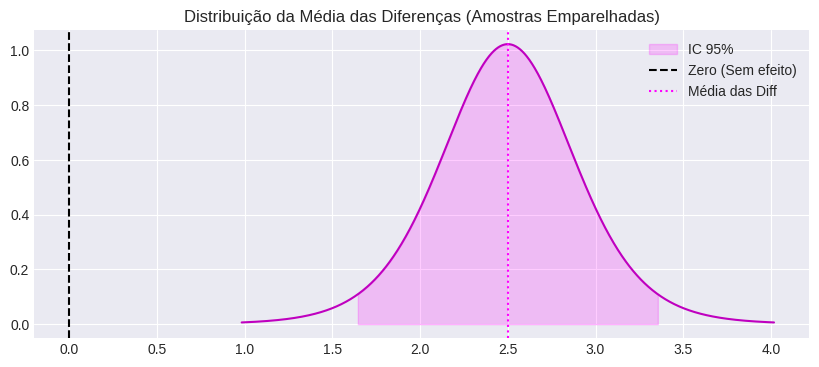

Source code (Python):
import scipy.stats as stats
import numpy as np
import matplotlib.pyplot as plt
import seaborn as sns
import warnings

# Configurar estilo dos gráficos
warnings.filterwarnings('ignore')
try:
    plt.style.use('seaborn-v0_8-darkgrid')
except:
    plt.style.use('default')

def intervalo_confianca_amostras_emparelhadas(
    diferencas = None,            # array ou lista com as diferenças (antes - depois)
    media_diff = 2.5,             # média das diferenças (se 'diferencas' for None)
    std_diff = 1.2,               # desvio padrão das diferenças (se 'diferencas' for None)
    n = 10,                       # tamanho da amostra
    nivel_confianca = 0.95        # nível de confiança (1-α)
):
    """
    IC para a média das diferenças (μΔ) em amostras emparelhadas (antes/depois).
    Calcula como um IC de uma única amostra (t-Student) sobre as diferenças.
    """
    if diferencas is not None:
        diferencas = np.array(diferencas)
        media_diff = np.mean(diferencas)
        std_diff = np.std(diferencas, ddof=1)
        n = len(diferencas)
    
    df = n - 1
    alfa = 1 - nivel_confianca
    t_critico = stats.t.ppf(1 - alfa/2, df)
    erro_padrao = std_diff / np.sqrt(n)
    margem_erro = t_critico * erro_padrao
    
    inferior = media_diff - margem_erro
    superior = media_diff + margem_erro
    
    print(f"📊 IC PARA AMOSTRAS EMPARELHADAS (Média das Diferenças)")
    print(f"n: {n} | Graus de Liberdade: {df}")
    print(f"Média das Diferenças (d̄): {media_diff:.4f}")
    print(f"Desvio Padrão das Diff (Sd): {std_diff:.4f}")
    print(f"t crítico: {t_critico:.4f}")
    print(f"IC (μΔ): [{inferior:.4f}, {superior:.4f}]")
    
    # Visualização
    fig, ax = plt.subplots(figsize=(10, 4))
    x = np.linspace(media_diff - 4*erro_padrao, media_diff + 4*erro_padrao, 1000)
    dist_t = stats.t(df, loc=media_diff, scale=erro_padrao)
    y = dist_t.pdf(x)
    
    ax.plot(x, y, 'm-')
    ax.fill_between(x[ (x >= inferior) & (x <= superior) ], 
                    dist_t.pdf(x[ (x >= inferior) & (x <= superior) ]),
                    color='magenta', alpha=0.2, label=f'IC {nivel_confianca*100:.0f}%')
    
    ax.axvline(0, color='black', linestyle='--', label='Zero (Sem efeito)')
    ax.axvline(media_diff, color='magenta', linestyle=':', label='Média das Diff')
    ax.set_title("Distribuição da Média das Diferenças (Amostras Emparelhadas)")
    ax.legend()
    plt.show()
    
    return inferior, superior

if __name__ == "__main__":
    # Exemplo: Notas antes e depois de um treinamento
    intervalo_confianca_amostras_emparelhadas(
        media_diff = 2.5,        # aumento médio de 2.5 pontos
        std_diff = 1.2,          # desvio padrão da melhora
        n = 10,                  # 10 alunos
        nivel_confianca = 0.95   # nível de confiança
    )
